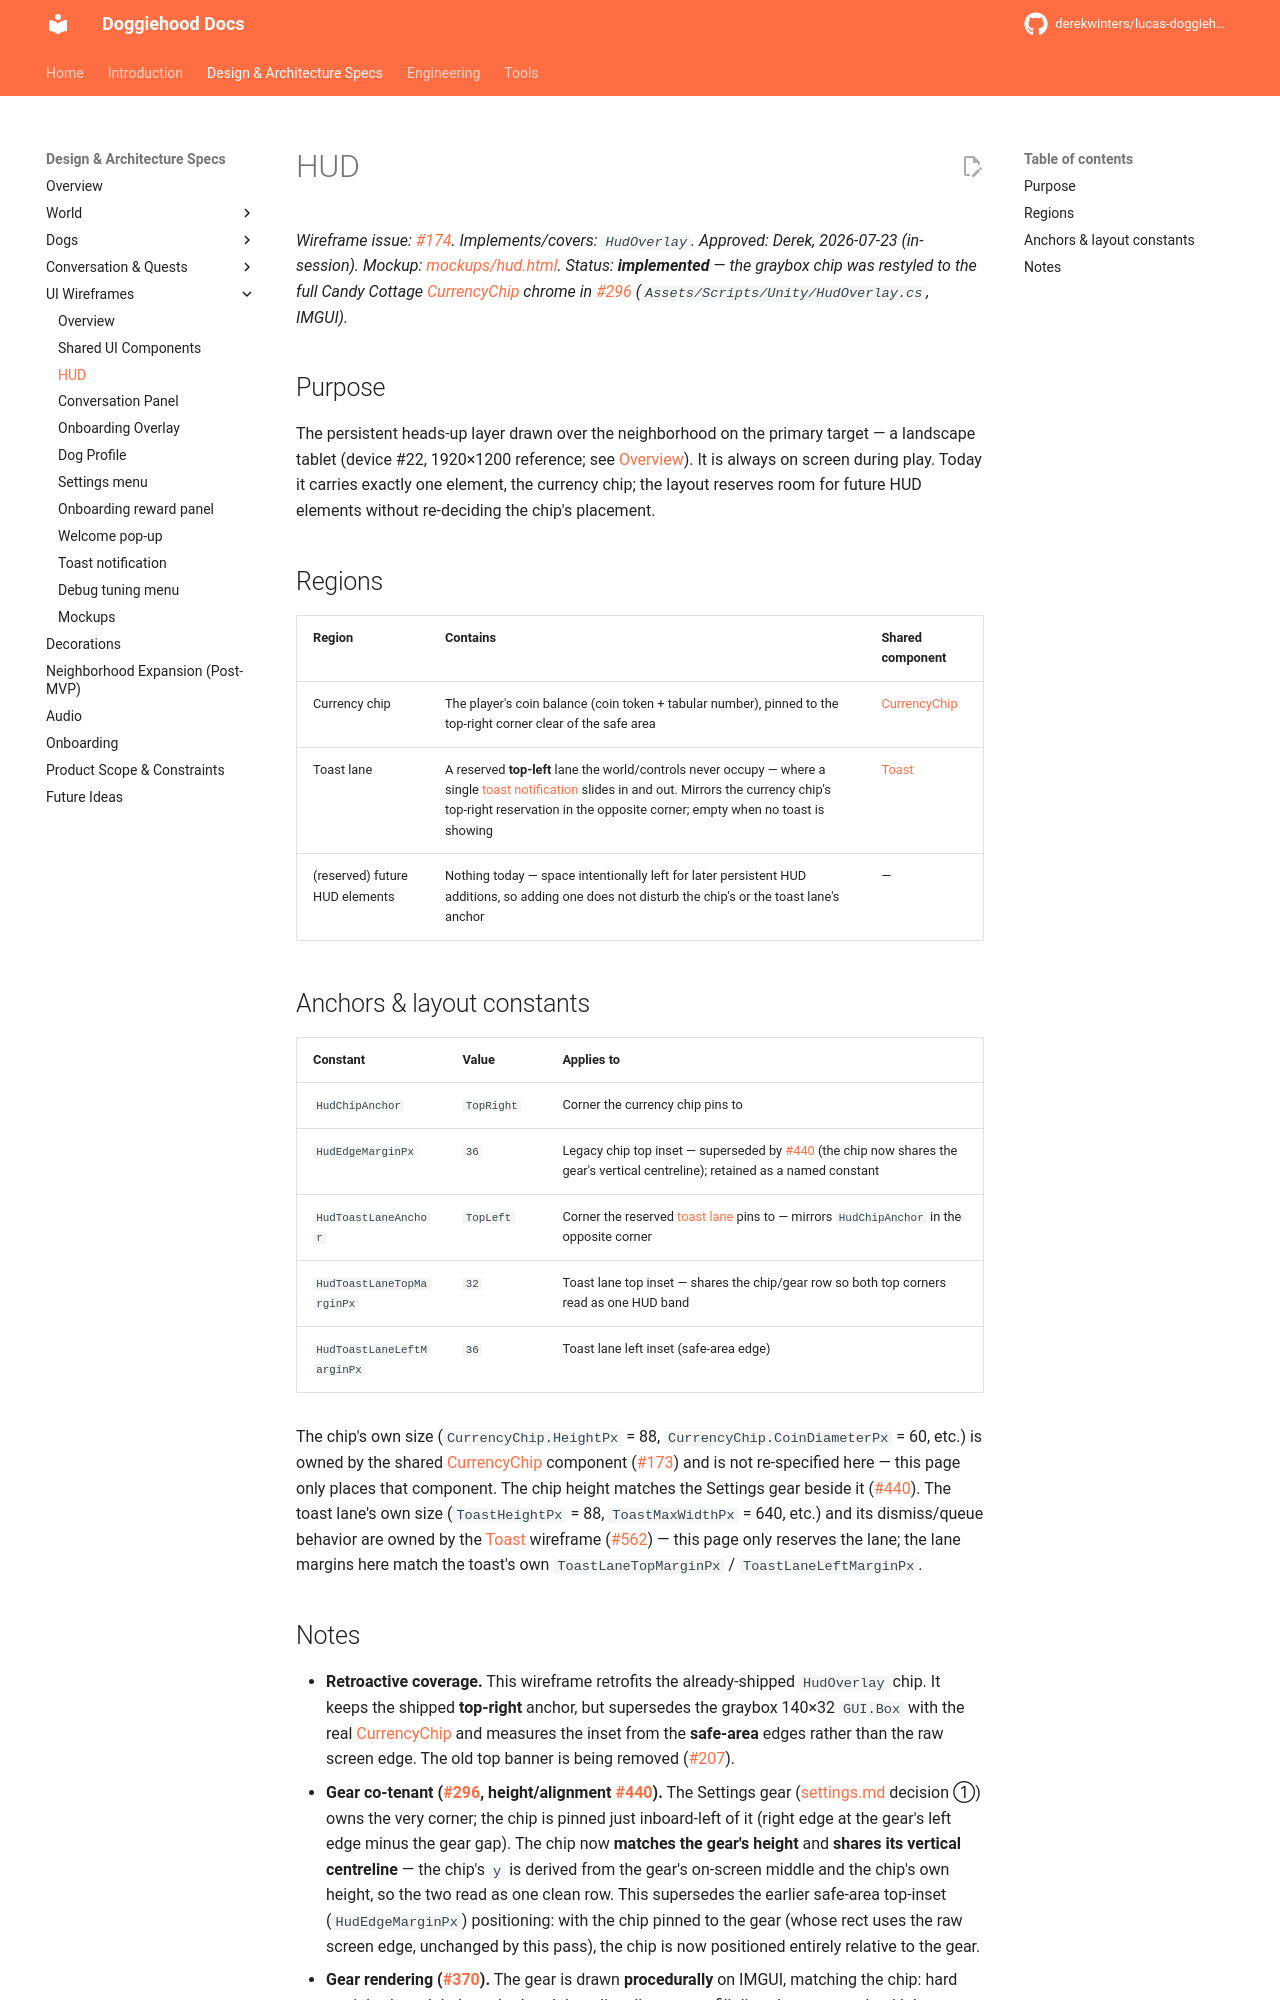

repository: derekwinters/lucas-doggiehood · page: 0.16.2/specs/ui/hud/index.html · generator: mkdocs

# HUD

*Wireframe issue: [#174](https://github.com/derekwinters/lucas-doggiehood/issues/174). Implements/covers: `HudOverlay`. Approved: Derek, 2026-07-23 (in-session).*
*Mockup: [mockups/hud.html](mockups/hud.html).*
*Status: **implemented** — the graybox chip was restyled to the full Candy Cottage [CurrencyChip](shared-components.md) chrome in [#296](https://github.com/derekwinters/lucas-doggiehood/issues/296) (`Assets/Scripts/Unity/HudOverlay.cs`, IMGUI).*

## Purpose

The persistent heads-up layer drawn over the neighborhood on the primary target — a landscape tablet (device #22, 1920×1200 reference; see [Overview](index.md)). It is always on screen during play. Today it carries exactly one element, the currency chip; the layout reserves room for future HUD elements without re-deciding the chip's placement.

## Regions

| Region | Contains | Shared component |
|---|---|---|
| Currency chip | The player's coin balance (coin token + tabular number), pinned to the top-right corner clear of the safe area | [CurrencyChip](shared-components.md) |
| Toast lane | A reserved **top-left** lane the world/controls never occupy — where a single [toast notification](toast.md) slides in and out. Mirrors the currency chip's top-right reservation in the opposite corner; empty when no toast is showing | [Toast](toast.md) |
| (reserved) future HUD elements | Nothing today — space intentionally left for later persistent HUD additions, so adding one does not disturb the chip's or the toast lane's anchor | — |

## Anchors & layout constants

| Constant | Value | Applies to |
|---|---|---|
| `HudChipAnchor` | `TopRight` | Corner the currency chip pins to |
| `HudEdgeMarginPx` | `36` | Legacy chip top inset — superseded by [#440](https://github.com/derekwinters/lucas-doggiehood/issues/440) (the chip now shares the gear's vertical centreline); retained as a named constant |
| `HudToastLaneAnchor` | `TopLeft` | Corner the reserved [toast lane](toast.md) pins to — mirrors `HudChipAnchor` in the opposite corner |
| `HudToastLaneTopMarginPx` | `32` | Toast lane top inset — shares the chip/gear row so both top corners read as one HUD band |
| `HudToastLaneLeftMarginPx` | `36` | Toast lane left inset (safe-area edge) |

The chip's own size (`CurrencyChip.HeightPx` = 88, `CurrencyChip.CoinDiameterPx` = 60, etc.) is owned by the shared [CurrencyChip](shared-components.md) component ([#173](https://github.com/derekwinters/lucas-doggiehood/issues/173)) and is not re-specified here — this page only places that component. The chip height matches the Settings gear beside it ([#440](https://github.com/derekwinters/lucas-doggiehood/issues/440)). The toast lane's own size (`ToastHeightPx` = 88, `ToastMaxWidthPx` = 640, etc.) and its dismiss/queue behavior are owned by the [Toast](toast.md) wireframe ([#562](https://github.com/derekwinters/lucas-doggiehood/issues/562)) — this page only reserves the lane; the lane margins here match the toast's own `ToastLaneTopMarginPx` / `ToastLaneLeftMarginPx`.
